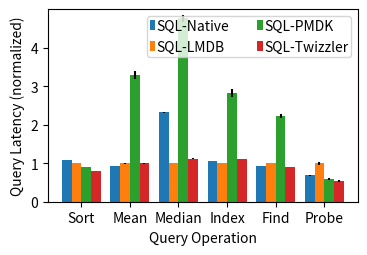

Python code for this plot: (Note: this script raises an exception after producing the figure.)
import sys
import pylab
import os
import matplotlib.pyplot as plt
import numpy as np
import matplotlib

matplotlib.use("pgf")
pylab.figure(num=None, figsize=(4, 2.5), facecolor='w', edgecolor='k')


names = ['Sort', 'Mean', 'Median', 'Index', 'Find', 'Probe']

#twz_ruc =    (.042, 99.23, 2050.5, 1940.1, 156.2, 2258.9, .15)
#native_ruc = (27.7, 206.5, 4466.9, 3825.5, 307.6, 3105.3, .06)
#mdb_ruc =    (.043, 189.2, 2217.8, 3608.3, 287.8, 2866.7, .07)

#twz_err = (.001, .2,    45.3, 1.6, .2, 4.4, .01)
#native_err = (.07, .15, 32.6, 10, .1, .65, .01)
#mdb_err = (.001, .1, 1, 10.7, 1, 3, .01)

#mdb = [0.065670 , 5856.014095 , 314.366819 , 4007.802466 , 4155.913525 , 449.297651 , 0.113003 ]
#mdb_err=[0.001436 , 23.173517 , 0.496720 , 5.201794 , 8.845737 , 0.481272 , 0.0016 ]

# count: .061 += .002
mdb = [4015.430501, 192.012491, 2047, 3022.943726, 333.425700, 0.098701]
mdb_err = [5.510097, 1.498429,  2.4, 5.404812, 0.220377, 0.002094]

#latency-performance, w/ DAX, single-threaded
#native = [15.695760 , 43 , 287.413062 , 6535.560693 , 4598.821371 , 422.156337 , 0.082464 ]
#native_err = [0.096526 , 11.725063 , 0.523766 , 9.788924 , 12.334635 , 1.276220 , 0.00120 ]

# count: 8.74 += .1
native = [4340.612321, 179.220398, 4748.247314,
          3224.966195, 309.237732, 0.067506]
native_err = [9.931174, 0.283012, 7.779372, 3.908915, 0.474357, 0.000604]


# native[0]=0
# native_err[0]=0

# count: .03 += .00082
pmdk = [3610.13, 631.196869, 9749, 8533.4, 742.307330, 0.058303]
pmdk_err = [6.7, 9.860969, 83.6, 140, 10.297450, 0.000708]

# count: .013 += .001
twz = [3196.9, 190.8, 2287.1, 3362.4, 302.22, 0.053]
twz_err = [4.6, 1.3, 7.4, 5.8, 1.2, .0013]
#twz     = [.0156, 2515.714828, 149.350966, 2310.075862, 4082.87, 227.72, .046]
#twz_err = [0.0004, 5.6, 2.6, 1.23, 11.1, 1.14, .0012]


xs = np.arange(6)

norm = mdb

native = [x / n for (x, n) in zip(native, norm)]
mdb = [x / n for (x, n) in zip(mdb, norm)]
twz = [x / n for (x, n) in zip(twz, norm)]
pmdk = [x / n for (x, n) in zip(pmdk, norm)]

native_err = [x*2 / n for (x, n) in zip(native_err, norm)]
mdb_err = [x*2 / n for (x, n) in zip(mdb_err, norm)]
twz_err = [x*2 / n for (x, n) in zip(twz_err, norm)]
pmdk_err = [x*2 / n for (x, n) in zip(pmdk_err, norm)]


w = 0.2
pb_native = plt.bar(xs, native, width=w, yerr=native_err)
pb_mdb = plt.bar(xs+w, mdb, width=w, yerr=mdb_err)
pb_pmdk = plt.bar(xs+w*2, pmdk, width=w, yerr=pmdk_err)
pb_twz = plt.bar(xs+w*3, twz, width=w, yerr=twz_err)
plt.xticks(xs+w*1.5, names, rotation=0)
#plt.gcf().subplots_adjust(left=0.15, bottom=0.21)

plt.ylabel('Query Latency (normalized)')
#plt.xlabel('Query Name')
plt.ylim(0, 5)
#plt.text(.15, 1.8, str(round(native[0], 2)))
#plt.text(6.15, 4.65, str(round(native_ruc[6], 2)))
plt.yticks(np.arange(0, 5, 1))
ax = plt.gca()
plt.xlabel('Query Operation')
plt.legend([pb_native, pb_mdb, pb_pmdk, pb_twz], ['SQL-Native', 'SQL-LMDB', 'SQL-PMDK',
                                                  'SQL-Twizzler'],
           ncol=2, handletextpad=0.1, handlelength=.4, borderpad=.2)
plt.tight_layout()

#plt.legend(bbox_to_anchor=(4, 3, 3, 3), bbox_transform=ax.transAxes)


output = sys.argv[1]
pylab.savefig(output)
